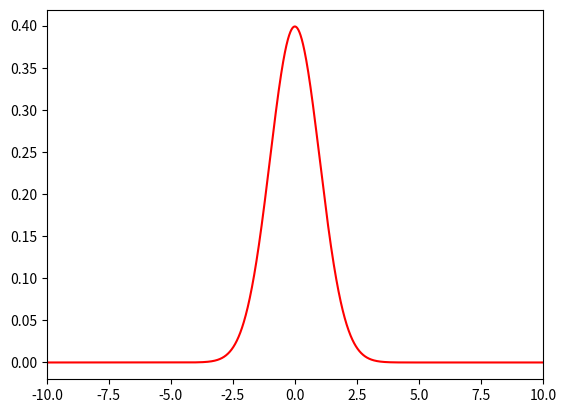

The matplotlib source for this figure:
import pandas as pd

# [redacted]

# [redacted]
import numpy as np
import matplotlib.pyplot as plt
 
from scipy.stats import norm
import matplotlib.pyplot as plt
 
x = np.arange(-10,10,0.01)
#ガウス分布の確率密度関数,平均 0、標準偏差1
y = norm.pdf(x,0,1)
 
plt.plot(x,y,color='r')
plt.xlim(-10,10)

# [redacted]